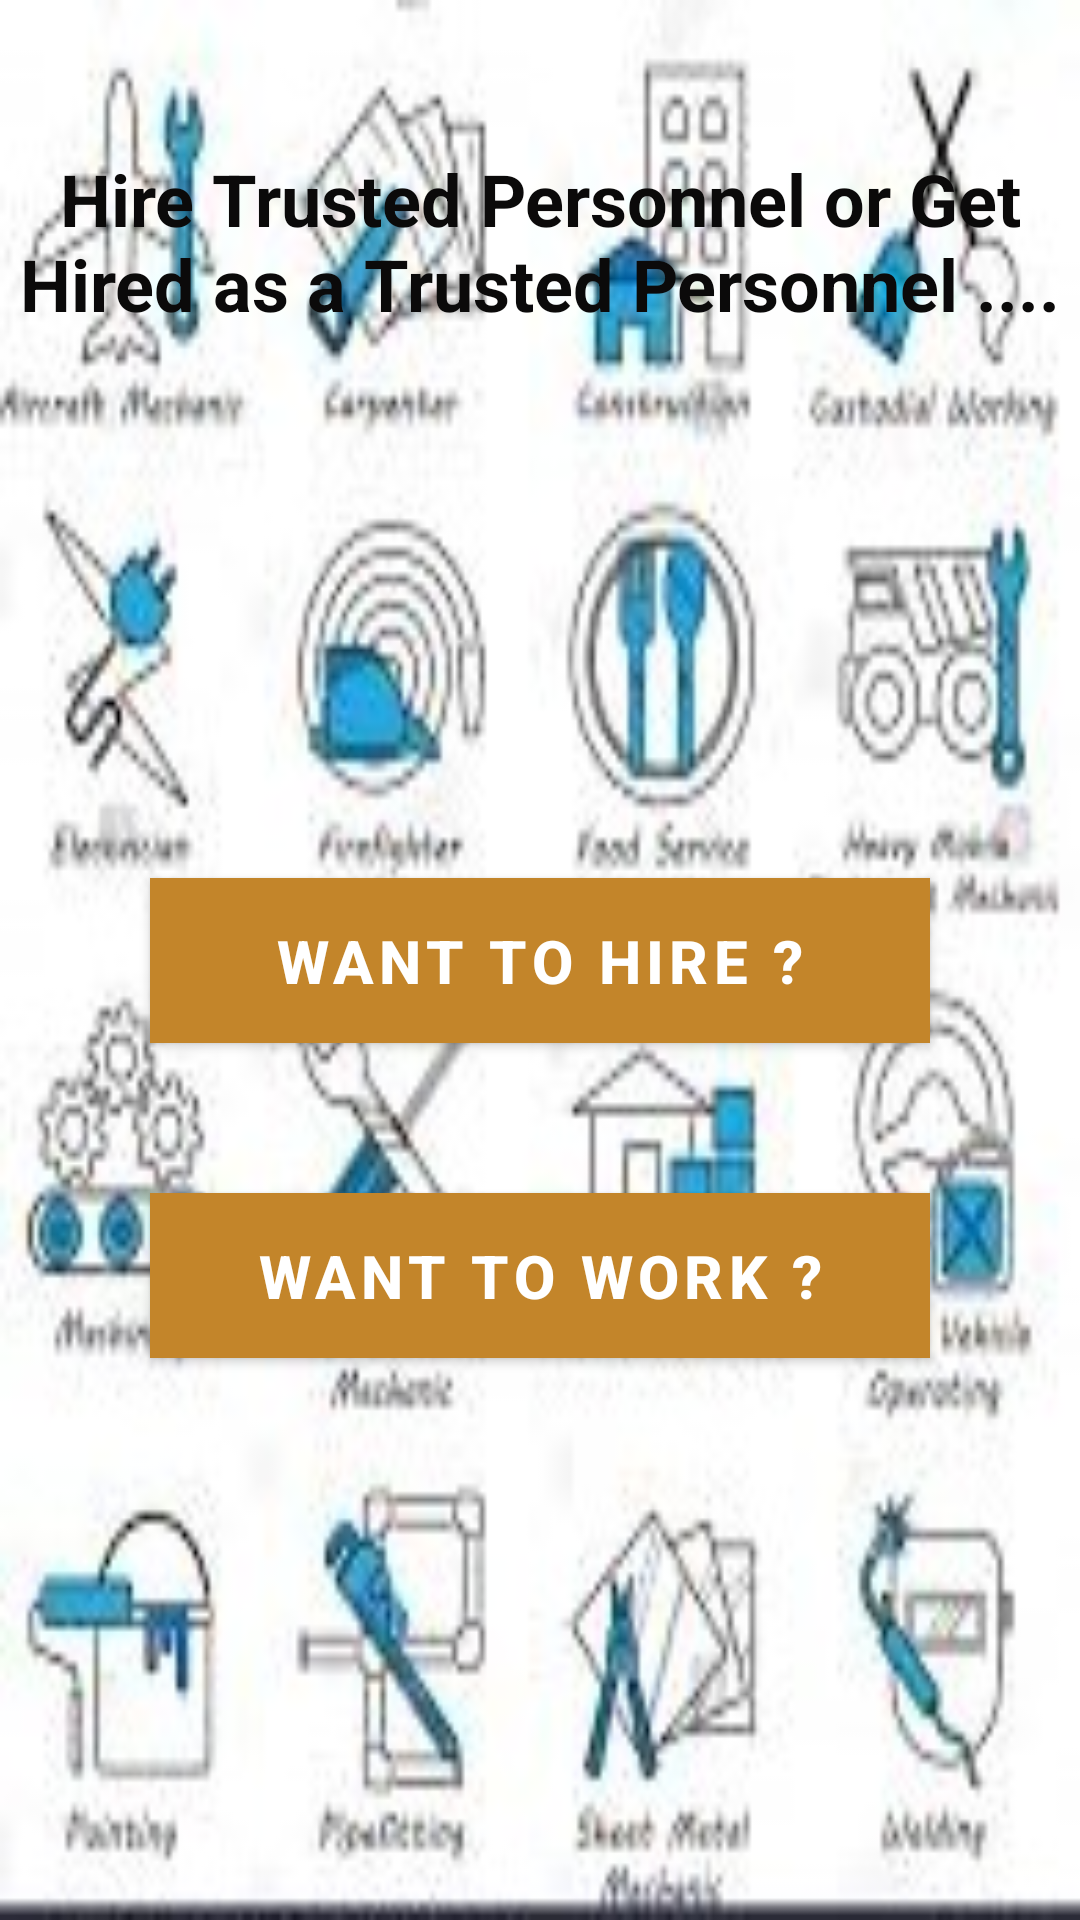

Write the Android layout XML for this screen, with the resource values it uses.
<!-- AndroidManifest.xml: activity theme AppTheme.NoActionBar -->
<!-- res/layout/activity_main.xml -->
<?xml version="1.0" encoding="utf-8"?>
<androidx.constraintlayout.widget.ConstraintLayout xmlns:android="http://schemas.android.com/apk/res/android"
    xmlns:app="http://schemas.android.com/apk/res-auto"
    xmlns:tools="http://schemas.android.com/tools"
    android:layout_width="match_parent"
    android:layout_height="match_parent"
    android:background="@drawable/collarr"
    tools:context=".bridge.MainActivity">

    <TextView
        android:layout_marginTop="50dp"
        android:textSize="24sp"
        android:textColor="@color/black"
        app:layout_constraintTop_toTopOf="parent"
        app:layout_constraintStart_toStartOf="parent"
        app:layout_constraintEnd_toEndOf="parent"
        android:id="@+id/textView"
        android:layout_width="wrap_content"
        android:textStyle="bold"
        android:layout_height="wrap_content"
        android:text="Hire Trusted Personnel or Get Hired as a Trusted Personnel ...."
        android:layout_marginStart="10dp"
        android:gravity="center_horizontal"
        android:layout_marginEnd="10dp"/>

    <Button
        android:id="@+id/driverBtn"
        android:layout_width="0dp"
        android:layout_height="wrap_content"
        android:text="Want to hire ?"
        android:textStyle="bold"
        android:textSize="20sp"
        android:background="@color/colorAccent"
        app:layout_constraintStart_toStartOf="parent"
        app:layout_constraintEnd_toEndOf="parent"
        app:layout_constraintTop_toTopOf="parent"
        app:layout_constraintBottom_toBottomOf="parent"
        android:layout_marginEnd="50dp"
        android:layout_marginStart="50dp"
        android:padding="8dp"/>
    <Button
        android:id="@+id/mechanicBtn"
        android:background="@color/colorAccent"
        android:layout_width="0dp"
        android:textStyle="bold"
        android:textSize="20sp"
        android:layout_height="wrap_content"
        android:text="Want to work ?"
        app:layout_constraintStart_toStartOf="parent"
        app:layout_constraintEnd_toEndOf="parent"
        app:layout_constraintTop_toBottomOf="@id/driverBtn"
        android:layout_margin="50dp"
        android:padding="8dp"/>
</androidx.constraintlayout.widget.ConstraintLayout>
<!-- resources referenced by this layout -->
<resources>
  <color name="black">#0B0A0A</color>
  <color name="colorAccent">#FF9800</color>
  <!-- drawable collarr: jpeg bitmap (drawable-v24, 21513 bytes) -->
  <style name="AppTheme.NoActionBar">
          <item name="windowActionBar">false</item>
          <item name="windowNoTitle">true</item>
      </style>
</resources>
